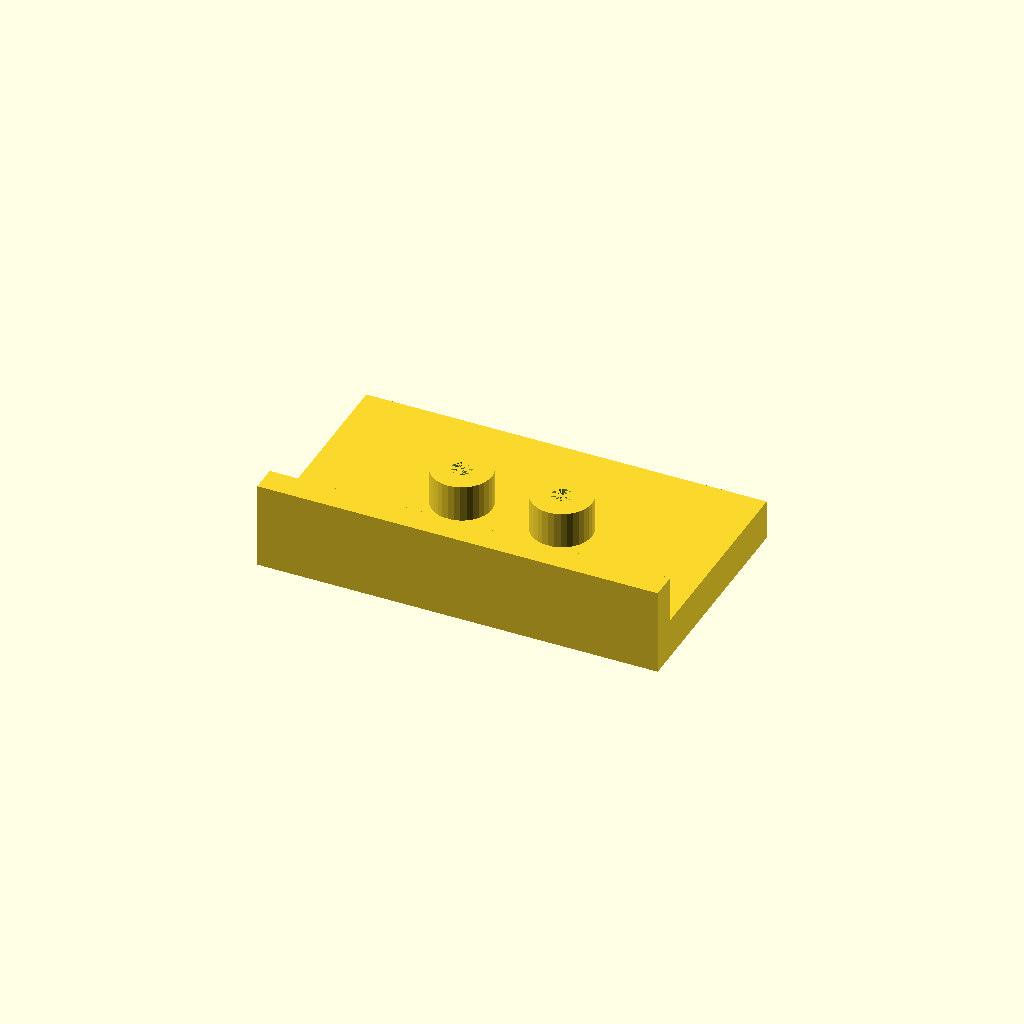
Cell 1: rendered with the file's own defaults.
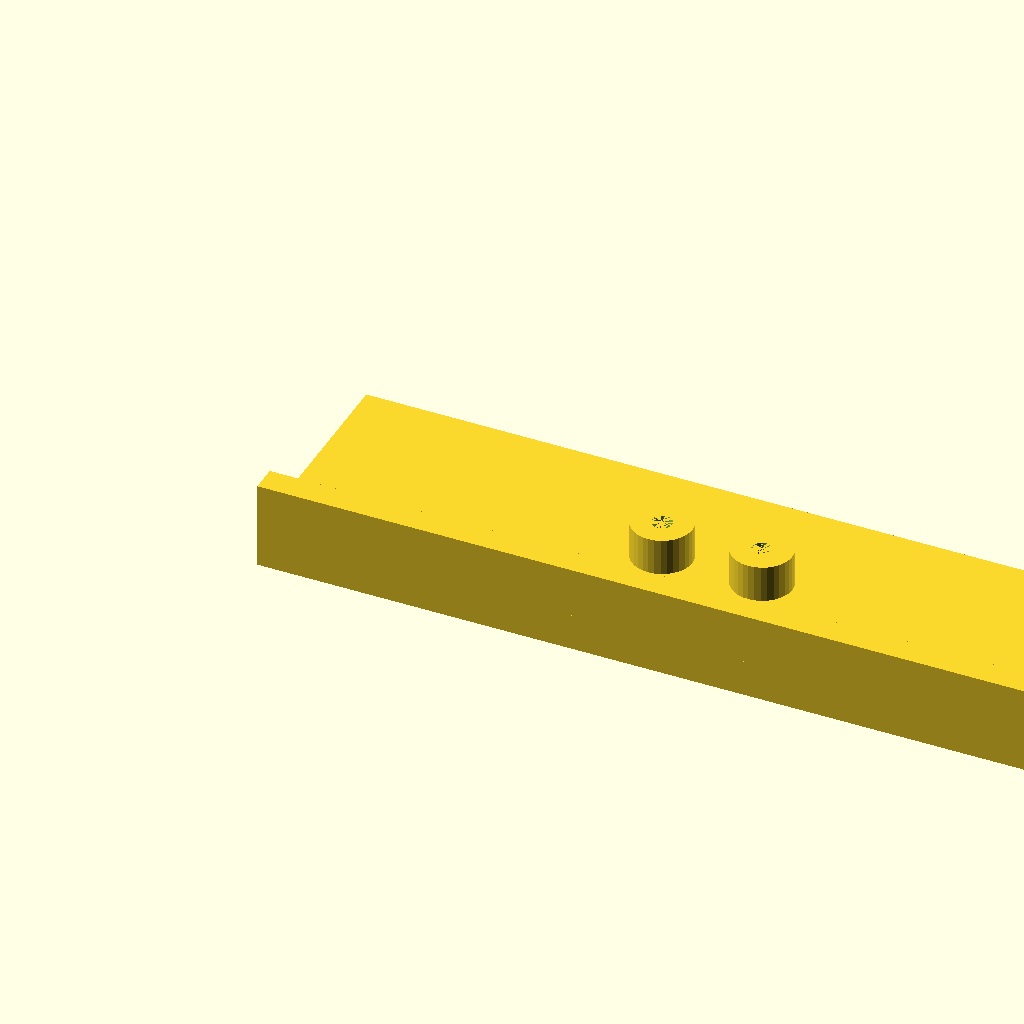
Cell 2 — plate_l set to 240, the other parameters unchanged.
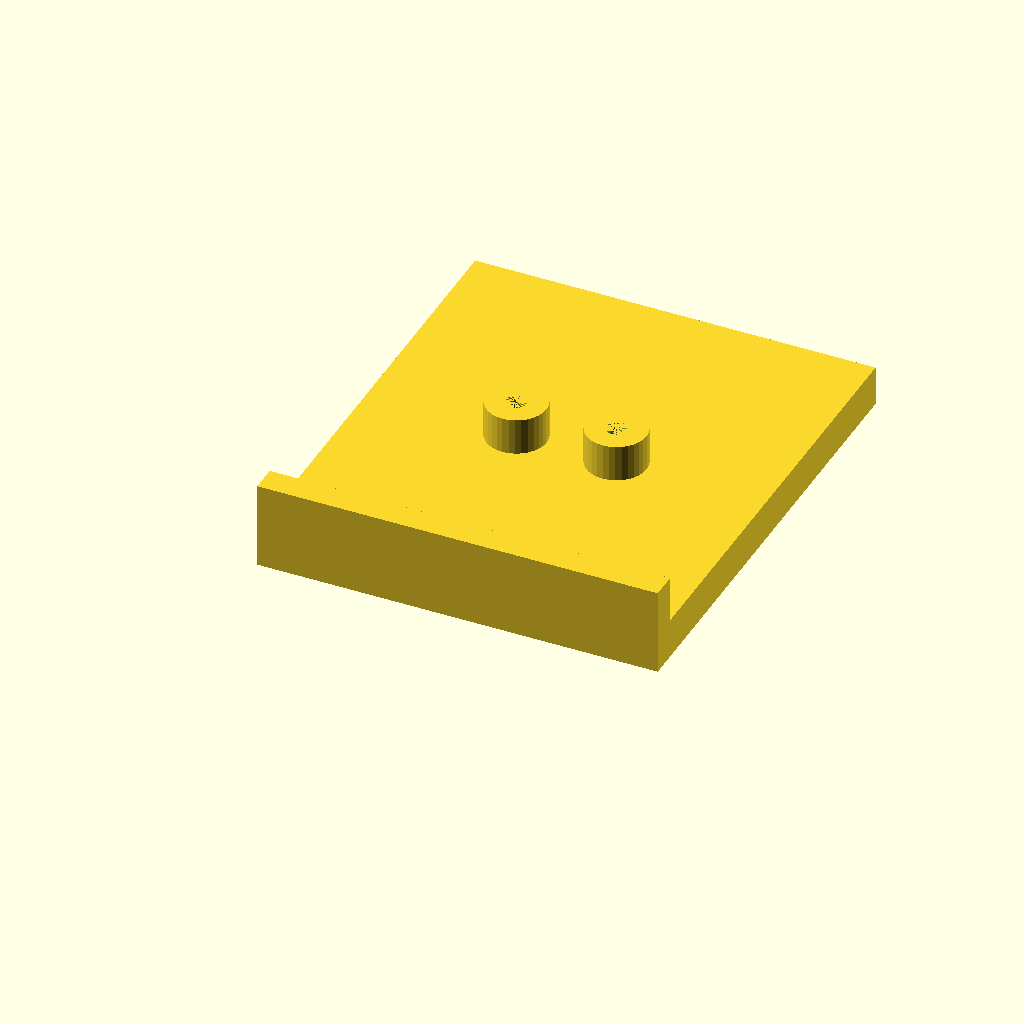
Cell 3: plate_w = 140 (everything else at default).
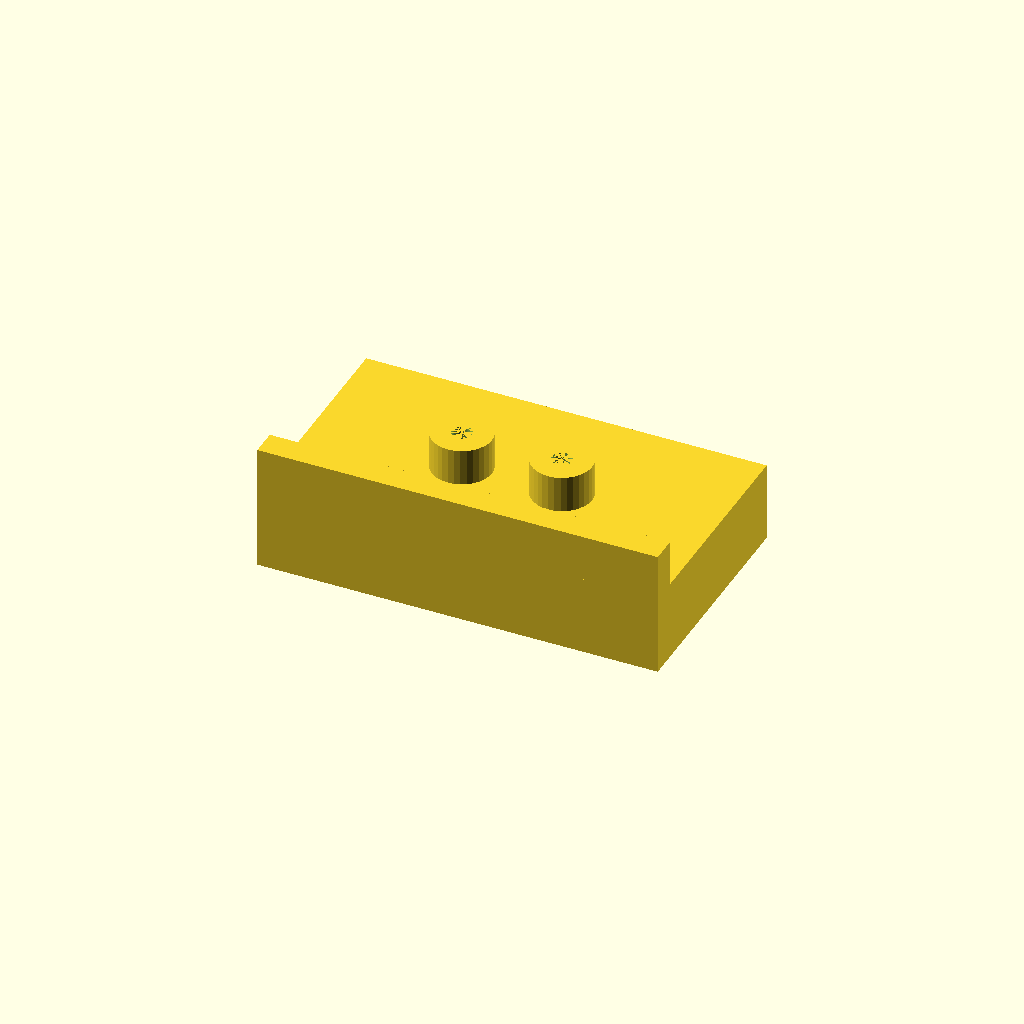
Cell 4: plate_t = 24 (everything else at default).
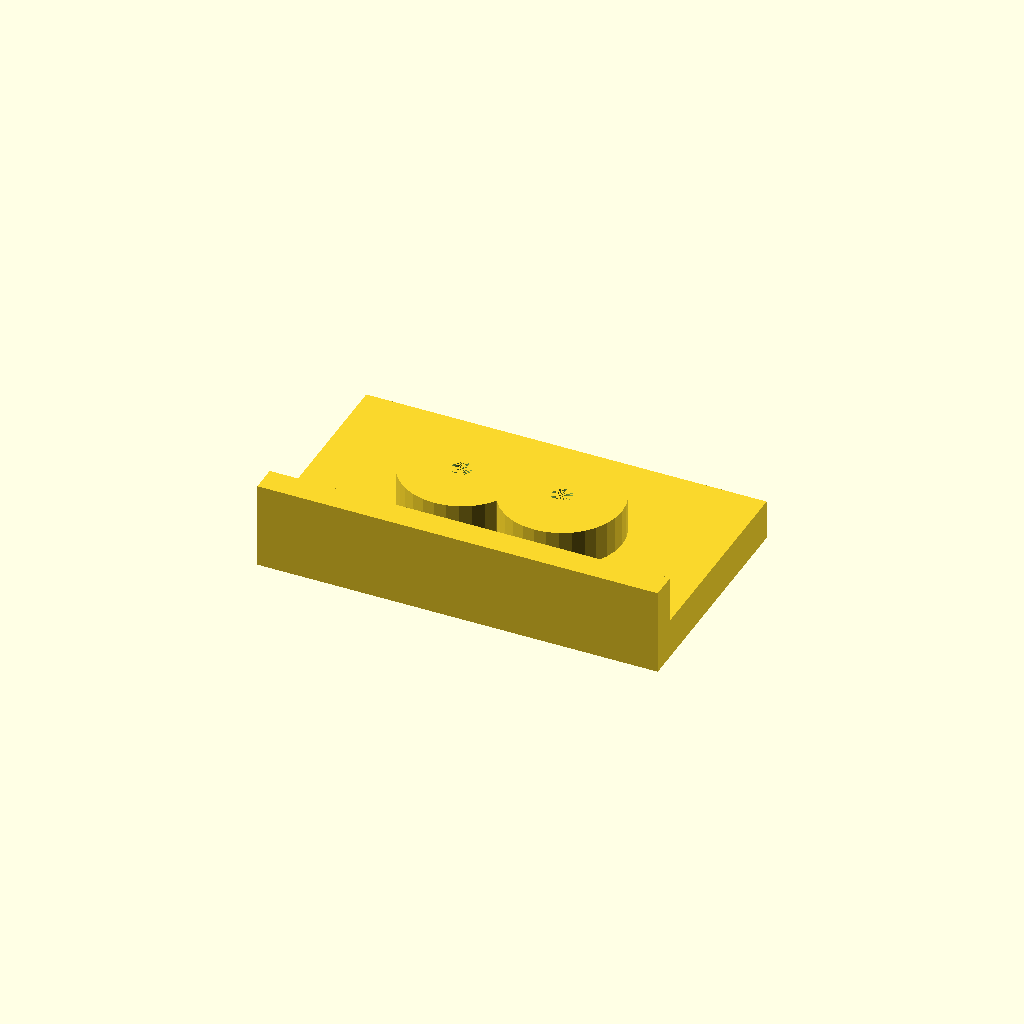
Cell 5: boss_d = 36 (everything else at default).
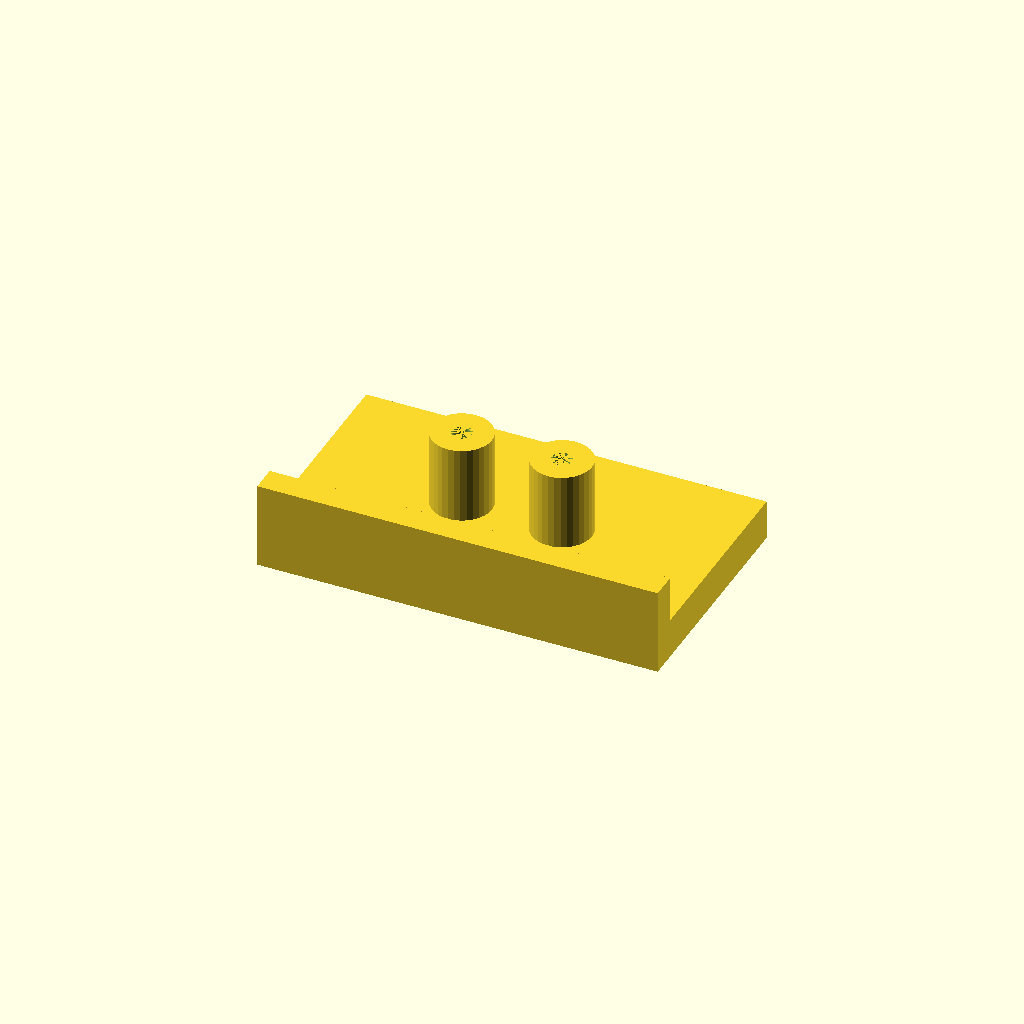
Cell 6 — boss_h set to 24, the other parameters unchanged.
One fixed orthographic camera (rotation 55°, 0°, 25°; colour scheme Cornfield) for every cell.
The OpenSCAD source (optional_data/data/solid2/drilljig/part_0125.scad):
$fn = 32;

// ----------------------------------------------------------------------
// Drill jig: fence jig
// ----------------------------------------------------------------------

// --- parameters (mm) ---
plate_l = 120;            // plate length, X
plate_w = 70;             // plate width, Y
plate_t = 12;             // plate thickness
boss_d = 18;              // guide boss diameter
boss_h = 12;              // boss height above the plate
guide_d = 6;              // guide hole diameter
boss_pitch = 30;          // boss pitch
fence_h = 15;             // fence height above the plate
fence_t = 8;              // fence thickness

n_boss = 2;  // guide bosses
boss_x0 = (plate_l - (n_boss - 1) * boss_pitch) / 2;  // first boss X
boss_top = plate_t - 1 + boss_h;  // boss crown height
fence_top = plate_t - 1 + fence_h;  // fence crown height
total_h = max([fence_top, boss_top]);  // overall height

difference() {
  union() {
  cube([plate_l, plate_w, plate_t]);
  for (i = [0 : n_boss - 1])
    translate([boss_x0 + i * boss_pitch, plate_w / 2, plate_t - 1])
      cylinder(h = boss_h, d = boss_d);
  translate([0, 0, plate_t - 1]) cube([plate_l, fence_t, fence_h]);
  }
  for (i = [0 : n_boss - 1])
    translate([boss_x0 + i * boss_pitch, plate_w / 2, -1])
      cylinder(h = plate_t + boss_h, d = guide_d);
}
Parameter table extracted from the source (name, type, default, range or options):
plate_l: number, default 120
plate_w: number, default 70
plate_t: number, default 12
boss_d: number, default 18
boss_h: number, default 12
guide_d: number, default 6
boss_pitch: number, default 30
fence_h: number, default 15
fence_t: number, default 8
n_boss: number, default 2
